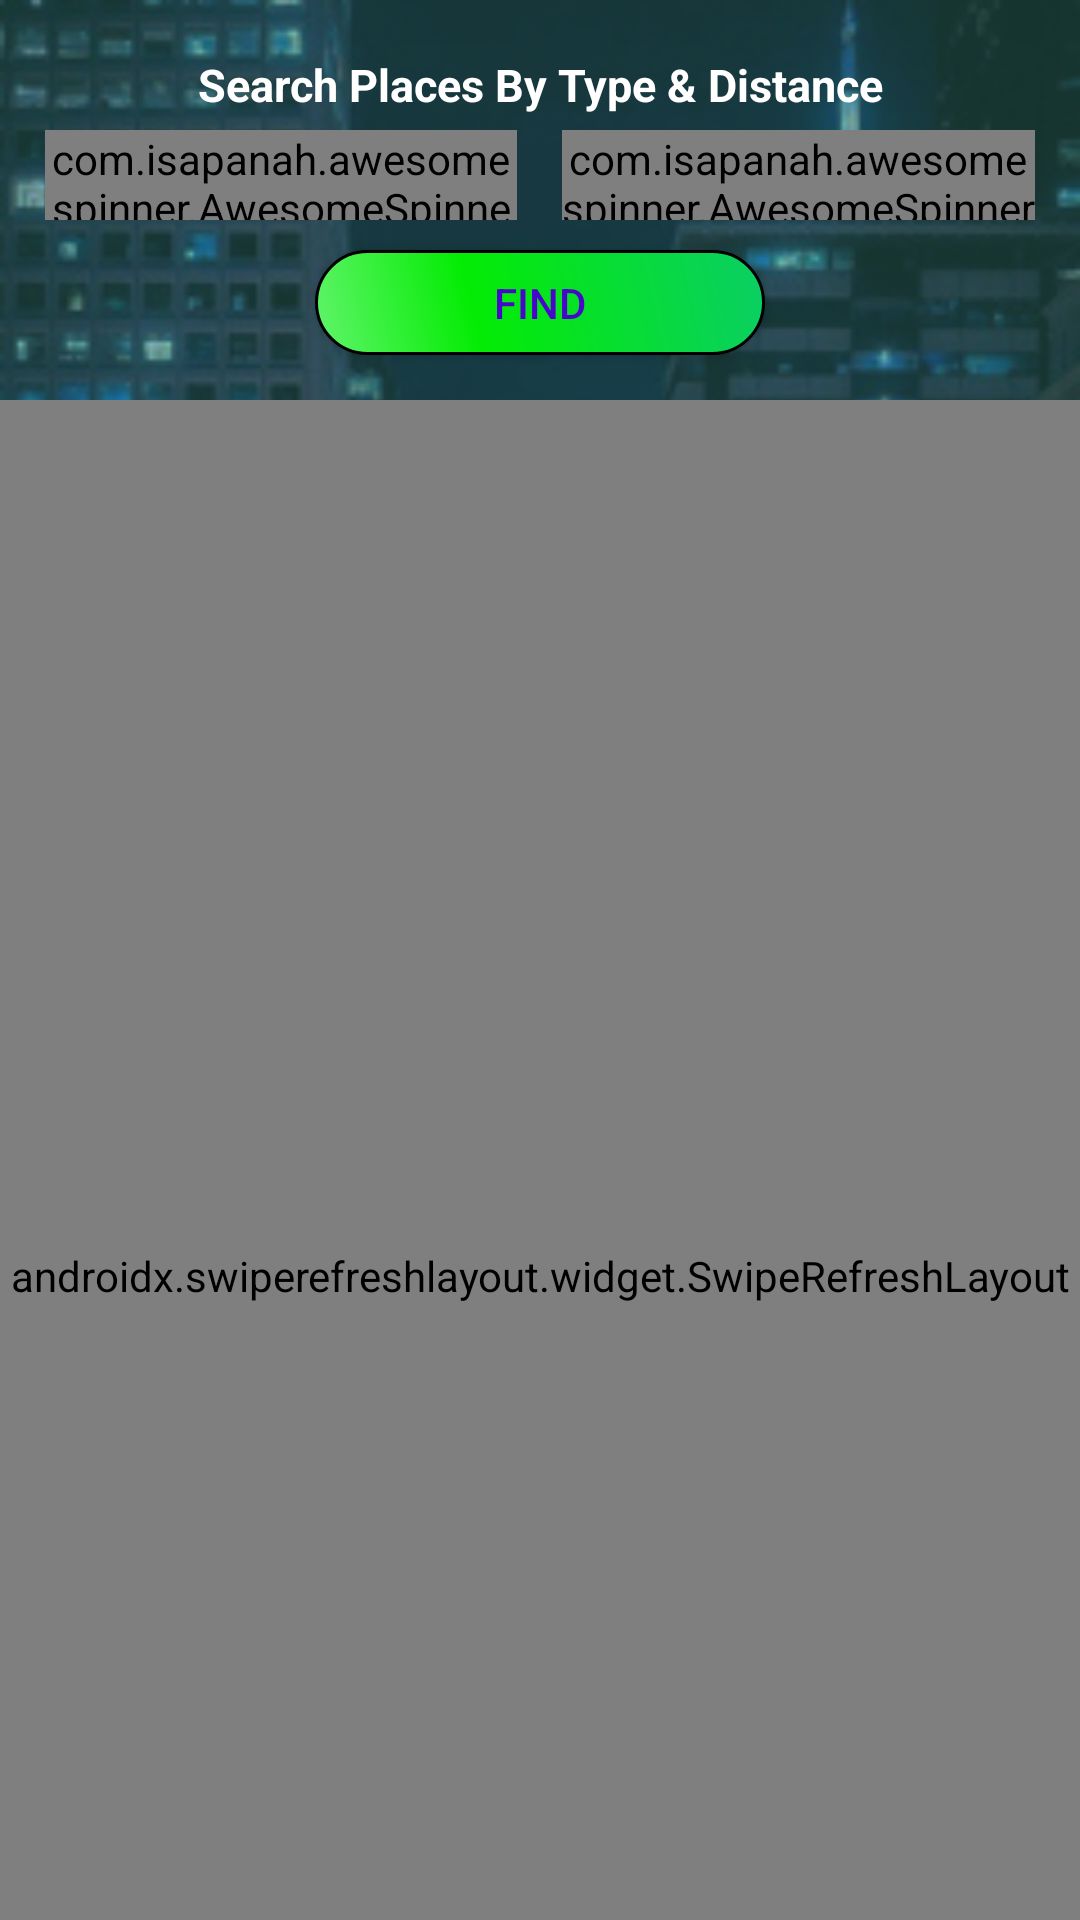

This screen was rendered from an Android layout file. Write that file and the resources it references.
<!-- AndroidManifest.xml: application theme AppTheme -->
<!-- res/layout/fragment_nearby_by_place.xml -->
<?xml version="1.0" encoding="utf-8"?>
<androidx.coordinatorlayout.widget.CoordinatorLayout xmlns:android="http://schemas.android.com/apk/res/android"
    xmlns:app="http://schemas.android.com/apk/res-auto"
    xmlns:tools="http://schemas.android.com/tools"
    android:id="@+id/coordinatorLayout"
    android:layout_width="match_parent"
    android:layout_height="match_parent"
    android:background="@drawable/city">

    <com.google.android.material.appbar.AppBarLayout
        android:id="@+id/appBarLayout"
        android:layout_width="match_parent"
        android:layout_height="wrap_content"
        android:background="@android:color/transparent">

        <com.google.android.material.appbar.CollapsingToolbarLayout
            android:id="@+id/collapsingTB"
            android:layout_width="match_parent"
            android:layout_height="wrap_content"
            android:background="@android:color/transparent"
            app:layout_scrollFlags="scroll|snap|exitUntilCollapsed">

            <LinearLayout
                android:layout_width="match_parent"
                android:layout_height="wrap_content"
                android:background="@drawable/nearby_bg"
                android:orientation="vertical"
                android:padding="10dp">

                <TextView
                    android:layout_width="match_parent"
                    android:layout_height="wrap_content"
                    android:layout_marginTop="8dp"
                    android:gravity="center"
                    android:text="Search Places By Type &amp; Distance"
                    android:textColor="#fff"
                    android:textSize="15sp"
                    android:textStyle="bold" />

                <LinearLayout
                    android:layout_width="match_parent"
                    android:layout_height="wrap_content"
                    android:layout_marginBottom="5dp"
                    android:orientation="horizontal"
                    android:padding="5dp"
                    android:weightSum="4">


                    <com.isapanah.awesomespinner.AwesomeSpinner
                        android:id="@+id/spinnerPlaceName"
                        style="@style/SpinnerTheme"
                        android:layout_width="0dp"
                        android:layout_height="30dp"
                        android:layout_gravity="center"
                        android:layout_marginRight="15dp"
                        android:layout_weight="2" />

                    <com.isapanah.awesomespinner.AwesomeSpinner
                        android:id="@+id/spinnerPlaceDistance"
                        style="@style/SpinnerTheme"
                        android:layout_width="0dp"
                        android:layout_height="30dp"
                        android:layout_gravity="center"
                        android:layout_weight="2" />

                </LinearLayout>

                <Button
                    android:id="@+id/btnFind"
                    android:layout_width="150dp"
                    android:layout_height="35dp"
                    android:layout_gravity="center"
                    android:layout_marginBottom="5dp"
                    android:background="@drawable/buttonshape"
                    android:focusable="false"
                    android:text="Find"
                    android:textColor="#4805cc" />

            </LinearLayout>

            <androidx.appcompat.widget.Toolbar
                android:id="@+id/mapToolbar"
                android:layout_width="match_parent"
                android:layout_height="?attr/actionBarSize"
                android:background="@android:color/transparent"
                app:layout_collapseMode="parallax"
                app:popupTheme="@style/ThemeOverlay.AppCompat.Light" />


        </com.google.android.material.appbar.CollapsingToolbarLayout>

    </com.google.android.material.appbar.AppBarLayout>

    <androidx.swiperefreshlayout.widget.SwipeRefreshLayout
        android:id="@+id/swipe_container"
        android:layout_width="match_parent"
        android:layout_height="match_parent"
        app:layout_behavior="@string/appbar_scrolling_view_behavior">

        <LinearLayout
            android:layout_width="match_parent"
            android:layout_height="match_parent"
            android:layout_gravity="center"
            android:layout_marginTop="10dp"
            android:orientation="vertical">


            <TextView
                android:id="@+id/searchResult"
                android:layout_width="wrap_content"
                android:layout_height="wrap_content"
                android:background="#9A0C1853"
                android:gravity="start"
                android:padding="5dp"
                android:text="Searched Result for: "
                android:textColor="#c8ff01"
                android:textSize="18sp"
                android:textStyle="bold" />

            <androidx.recyclerview.widget.RecyclerView
                android:id="@+id/recyclerview"
                android:layout_width="match_parent"
                android:layout_height="match_parent"
                android:layout_marginTop="10dp"
                tools:listitem="@layout/nearby_row_item" />

        </LinearLayout>
    </androidx.swiperefreshlayout.widget.SwipeRefreshLayout>

</androidx.coordinatorlayout.widget.CoordinatorLayout>
<!-- res/layout/nearby_row_item.xml (included above) -->
<?xml version="1.0" encoding="utf-8"?>
<RelativeLayout xmlns:android="http://schemas.android.com/apk/res/android"
    xmlns:tools="http://schemas.android.com/tools"
    android:layout_width="match_parent"
    android:layout_height="wrap_content"
    xmlns:app="http://schemas.android.com/apk/res-auto"
    android:background="@drawable/nearby_row_item_border"
    android:padding="8dp"
    android:layout_margin="5dp">

    <TextView
        android:id="@+id/placeNameTV"
        android:layout_width="wrap_content"
        android:layout_height="wrap_content"
        android:maxLines="1"
        android:text="place name"
        android:textColor="@color/pink"
        android:textSize="17sp"
        android:textStyle="bold"
        tools:text="name"
        app:autoSizeTextType="uniform"
        app:autoSizeMinTextSize="14sp"
        app:autoSizeMaxTextSize="17sp"
        app:autoSizeStepGranularity="2sp"/>

    <RatingBar
        android:id="@+id/ratingBar"
        style="?android:attr/ratingBarStyleSmall"
        android:layout_width="wrap_content"
        android:layout_height="wrap_content"
        android:layout_below="@id/placeNameTV"
        android:layout_marginTop="5dp"
        android:numStars="5"
        android:progressBackgroundTint="@color/lightGrey"
        android:progressTint="@color/duskYellow"
        android:rating="0.0"
        android:stepSize="1.0" />

    <TextView
        android:id="@+id/placeLocationTv"
        android:layout_width="wrap_content"
        android:layout_height="wrap_content"
        android:layout_below="@+id/ratingBar"
        android:layout_marginTop="5dp"
        android:layout_toEndOf="@+id/placeLocation"
        android:maxLines="1"
        android:text="location"
        android:textColor="@color/white"
        android:textStyle="bold"
        android:textSize="16sp"
        app:autoSizeTextType="uniform"
        app:autoSizeMinTextSize="13sp"
        app:autoSizeMaxTextSize="16sp"
        app:autoSizeStepGranularity="2sp" />

    <ImageView
        android:layout_width="20dp"
        android:layout_height="20dp"
        android:layout_alignParentEnd="true"
        android:layout_centerVertical="true"
        android:layout_marginEnd="13dp"
        android:src="@drawable/ic_next" />

    <ImageView
        android:id="@+id/placeLocation"
        android:layout_width="20dp"
        android:layout_height="20dp"
        android:layout_below="@+id/ratingBar"
        android:layout_marginTop="5dp"
        android:layout_marginRight="10dp"
        android:src="@drawable/ic_placeholder" />


</RelativeLayout>
<!-- resources referenced by this layout -->
<resources>
  <color name="duskYellow">#FADC4B</color>
  <color name="lightGrey">#E9E4E4</color>
  <color name="pink">#FF52A4</color>
  <color name="white">#FFFFFF</color>
  <!-- drawable buttonshape (drawable) -->
  <?xml version="1.0" encoding="utf-8"?>
  <shape xmlns:android="http://schemas.android.com/apk/res/android" android:shape="rectangle" >
      <corners
          android:radius="63dp"
          />
      <gradient
          android:angle="45"
          android:centerX="35%"
          android:centerColor="#04ec04"
          android:startColor="#62f46c"
          android:endColor="#0ace65"
          android:type="linear"
          />
      <padding
          android:left="0dp"
          android:top="0dp"
          android:right="0dp"
          android:bottom="0dp"
          />
      <size
          android:width="120dp"
          android:height="18dp"
          />
      <stroke
          android:width="1dp"
          android:color="#000000"
          />
  </shape>
  <!-- drawable ic_next (drawable) -->
  <vector android:height="24dp" android:viewportHeight="487.622"
      android:viewportWidth="487.622" android:width="24dp" xmlns:android="http://schemas.android.com/apk/res/android">
      <path android:fillColor="#fa2230" android:pathData="M243.8,243.8m-243.8,0a243.8,243.8 0,1 1,487.6 0a243.8,243.8 0,1 1,-487.6 0"/>
      <path android:fillColor="#76020a" android:pathData="M475.2,320.9l-93.9,-77.1h-121.9L137.5,365.7l127.3,121C363.3,478.3 445,411.4 475.2,320.9z"/>
      <path android:fillColor="#f90313" android:pathData="M475.2,320.9l-93.9,-77.1h-121.9L137.5,365.7l127.3,121C363.3,478.3 445,411.4 475.2,320.9z"/>
      <path android:fillColor="#FFFFFF" android:pathData="M381.3,243.8l-243.8,121.9l83.8,-121.9l-83.8,-121.9z"/>
  </vector>
  <!-- drawable ic_placeholder (drawable) -->
  <vector android:height="24dp" android:viewportHeight="58.0"
      android:viewportWidth="58.0" android:width="24dp" xmlns:android="http://schemas.android.com/apk/res/android">
      <path android:fillColor="#23A24D" android:pathData="M0,50a29,8 0,1 0,58 0a29,8 0,1 0,-58 0z"/>
      <path android:fillColor="#eb2b16" android:pathData="M41.68,5.32L41.68,5.32c-7.1,-7.1 -18.61,-7.1 -25.71,0h0C9.57,11.72 8.85,23.76 14.28,31l14.54,21l14.54,-21C48.79,23.76 48.07,11.72 41.68,5.32zM29,24c-3.31,0 -6,-2.69 -6,-6s2.69,-6 6,-6s6,2.69 6,6S32.31,24 29,24z"/>
  </vector>
  <!-- drawable nearby_bg (drawable) -->
  <?xml version="1.0" encoding="UTF-8"?>
  <shape xmlns:android="http://schemas.android.com/apk/res/android">
      <solid android:color="#772F7063"/>
  
      <padding
          android:left="0dip"
          android:top="0dip"
          android:right="0dip"
          android:bottom="0dip" />
  </shape>
  <!-- drawable nearby_row_item_border (drawable) -->
  <?xml version="1.0" encoding="utf-8"?>
  <shape xmlns:android="http://schemas.android.com/apk/res/android"
      android:shape="rectangle">
      <solid android:color="#9707021B"/>
      <stroke
          android:color="@color/colorAccent"
          android:width="2dp"/>
      <corners android:radius="5dp" />
  
  </shape>
  <style name="SpinnerTheme" parent="android:Widget.Spinner">
          <item name="android:background">@drawable/spinner1_bg</item>
          <item name="android:dropDownSelector">#5607E7</item>
      </style>
  <style name="AppTheme" parent="Theme.AppCompat.Light.DarkActionBar">
          <item name="colorPrimary">@color/colorPrimary</item>
          <item name="colorPrimaryDark">@color/colorPrimaryDark</item>
          <item name="colorAccent">@color/colorAccent</item>
          <item name="android:textColor">#0A0A0A</item>
          <item name="android:textColorHint">#B7F70909</item>
      </style>
  <color name="colorAccent">#6940ff</color>
  <color name="colorPrimary">#122A74</color>
  <color name="colorPrimaryDark">#110129</color>
</resources>
